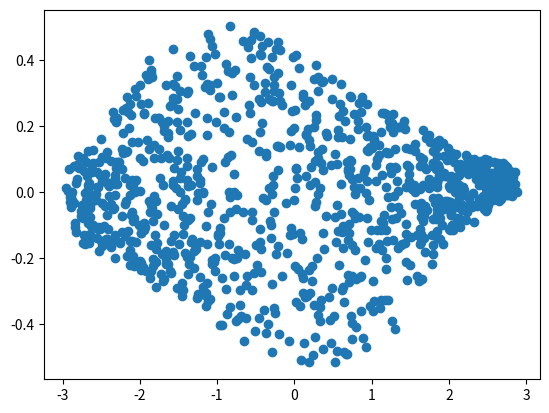
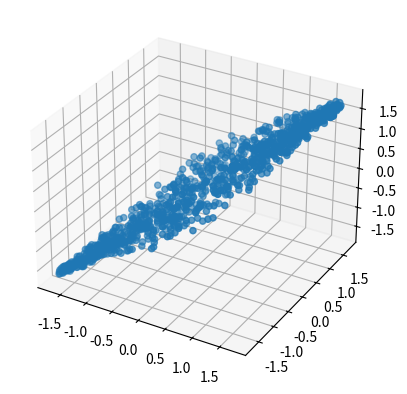

Python code for these plots, in order:

# coding: utf-8

# In[34]:

import numpy as np
from numpy.random import uniform
import matplotlib.pyplot as plt
from numpy.linalg import *
from scipy.linalg import expm,inv
import matplotlib.pyplot as plt
from mpl_toolkits.mplot3d import Axes3D


# In[35]:

#Punto 2 
N=1000
x=uniform(0,9,N)
ruido=uniform(-2,2,N)#+np.sin(x1)
y=x+ruido*np.exp(-0.1*(x-5)**2)
z=x+y+uniform(-3,3,N)*np.exp(0.05*(-(x-np.mean(x))**2-(y-np.mean(y))**2))


# In[36]:

#Punto 3
x = x-np.mean(x)
y = y-np.mean(y)
z = z-np.mean(z)
x = x/np.sqrt(np.var(x))
y = y/np.sqrt(np.var(y))
z = z/np.sqrt(np.var(z))
datos=[x,y,z]
print("Las medias son:", np.mean(x),np.mean(y),np.mean(z),"Las varianzas son:",np.var(x),np.var(y),np.var(z))


# In[55]:

#Punto 4
cov = np.cov([x,y,z])
print(cov)


# In[62]:

#Punto 5
val,vec = np.linalg.eig(cov)
vec = np.transpose(vec)
#print("los valores propios de la matriz de covarianza son:" ,val)
#print("Los vectores propios de la matriz de covarianza son:", vec)
principales = vec[0],vec[1]
print("Los componentes principales son:",principales)


# In[63]:

#Punto 6
datos = [x,y,z]
datos_1 = np.matmul(np.transpose(datos),vec[0])
datos_2 = np.matmul(np.transpose(datos),vec[1])
plt.scatter(datos_1,datos_2)
plt.show()


# In[68]:

#Bono
fig = plt.figure()
ax = fig.add_subplot(111,projection = '3d')
ax.scatter(x,y,z)
plt.show()


# In[ ]:




# In[ ]:



